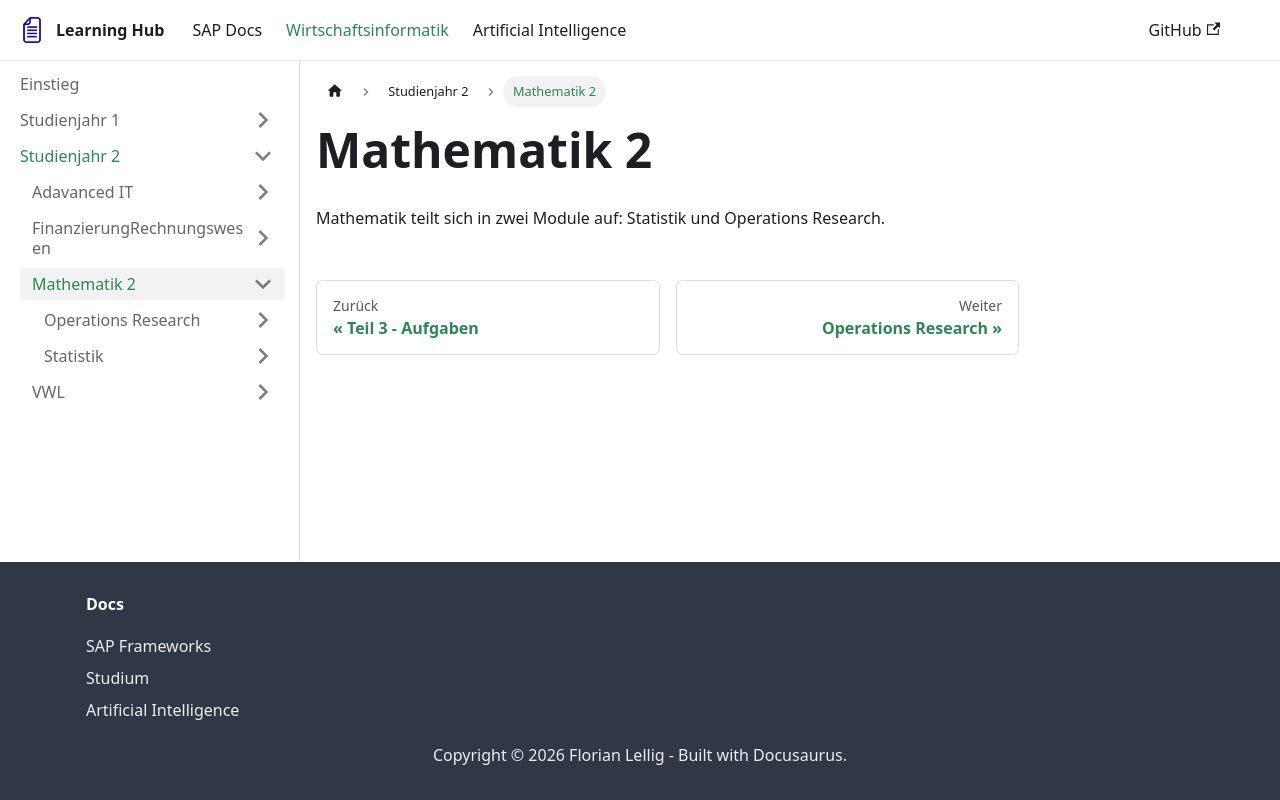

repository: FlorianLellig/FlorianLellig.github.io · page: docs-wiwi/Studienjahr-2/Mathematik-2/index.html · generator: docusaurus

# Mathematik 2

Mathematik teilt sich in zwei Module auf: Statistik und Operations Research.
